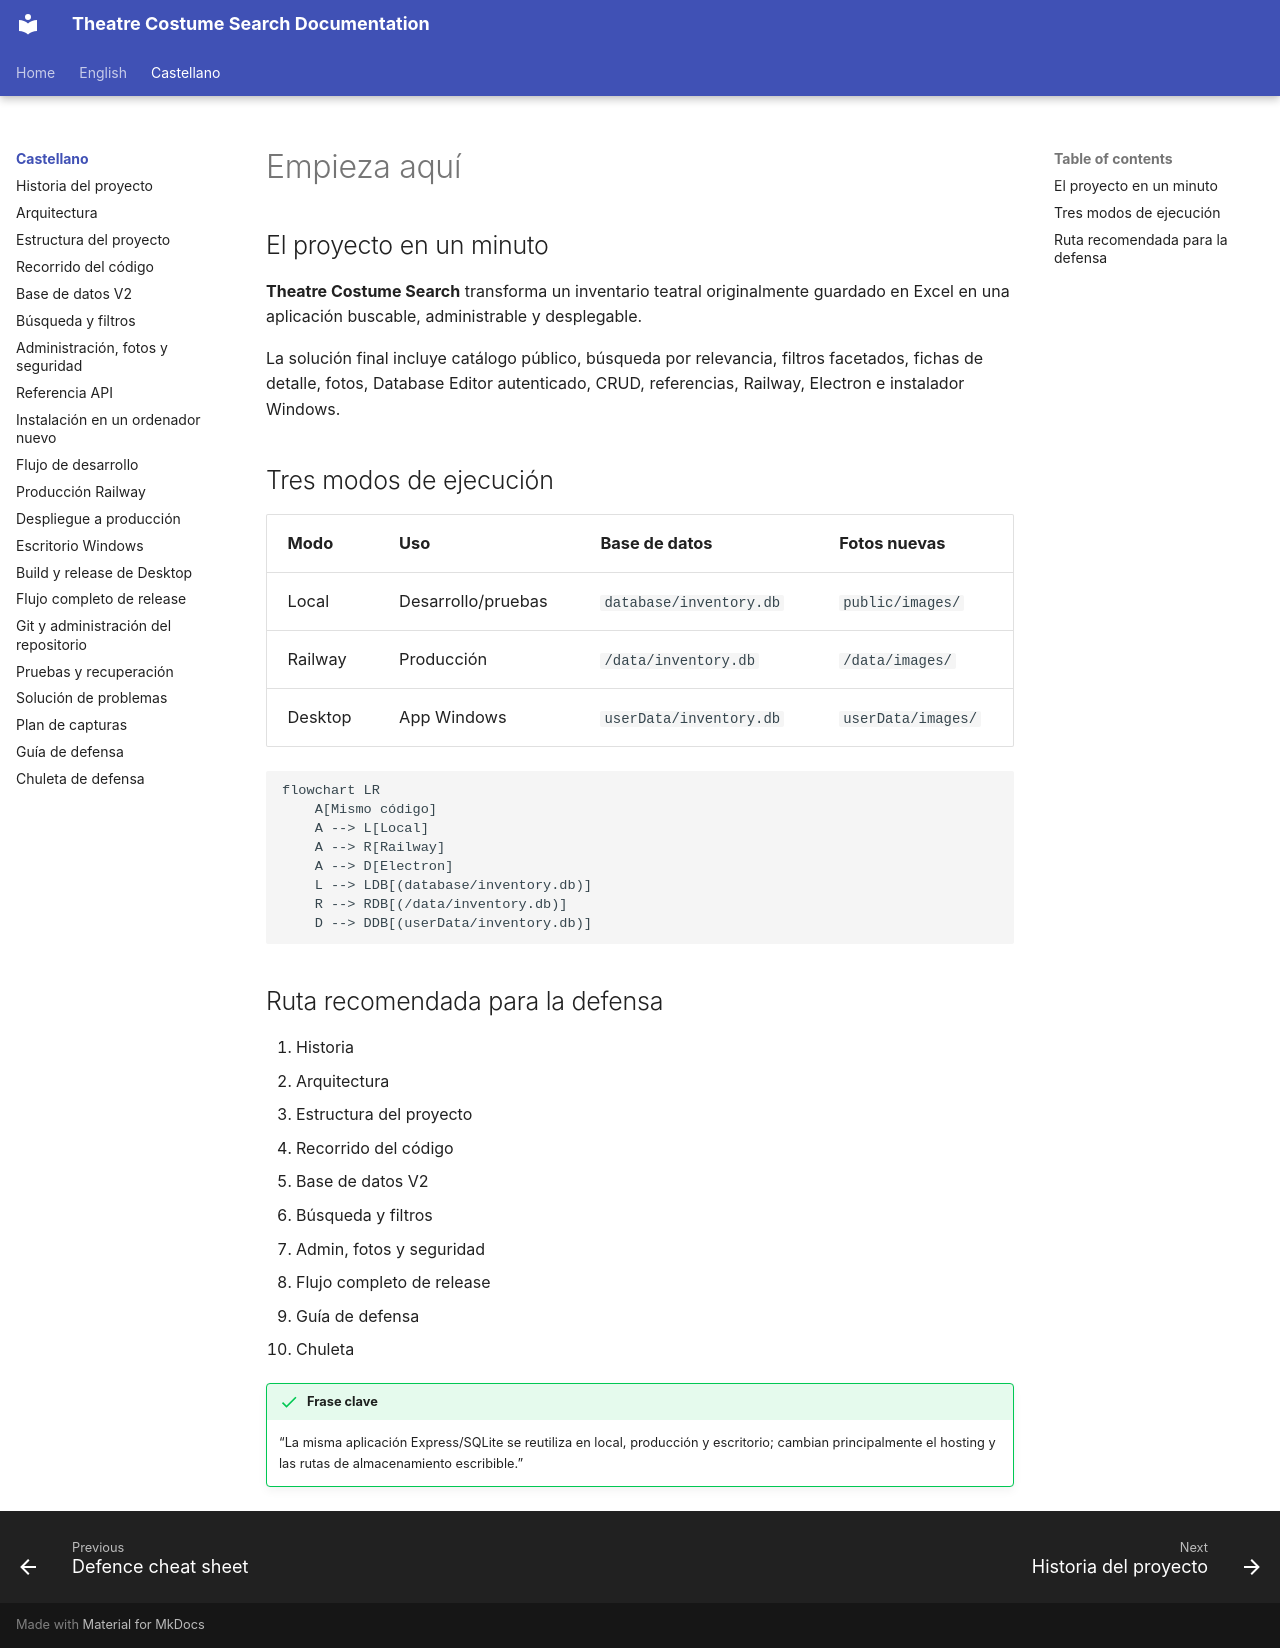

repository: hztpserg/theatre-costume-search-docs · page: es/index.html · generator: mkdocs

# Empieza aquí

## El proyecto en un minuto

**Theatre Costume Search** transforma un inventario teatral originalmente guardado en Excel en una aplicación buscable, administrable y desplegable.

La solución final incluye catálogo público, búsqueda por relevancia, filtros facetados, fichas de detalle, fotos, Database Editor autenticado, CRUD, referencias, Railway, Electron e instalador Windows.

## Tres modos de ejecución

| Modo | Uso | Base de datos | Fotos nuevas |
|---|---|---|---|
| Local | Desarrollo/pruebas | `database/inventory.db` | `public/images/` |
| Railway | Producción | `/data/inventory.db` | `/data/images/` |
| Desktop | App Windows | `userData/inventory.db` | `userData/images/` |

```mermaid
flowchart LR
    A[Mismo código]
    A --> L[Local]
    A --> R[Railway]
    A --> D[Electron]
    L --> LDB[(database/inventory.db)]
    R --> RDB[(/data/inventory.db)]
    D --> DDB[(userData/inventory.db)]
```

## Ruta recomendada para la defensa

1. Historia
2. Arquitectura
3. Estructura del proyecto
4. Recorrido del código
5. Base de datos V2
6. Búsqueda y filtros
7. Admin, fotos y seguridad
8. Flujo completo de release
9. Guía de defensa
10. Chuleta

!!! success "Frase clave"
    “La misma aplicación Express/SQLite se reutiliza en local, producción y escritorio; cambian principalmente el hosting y las rutas de almacenamiento escribible.”
